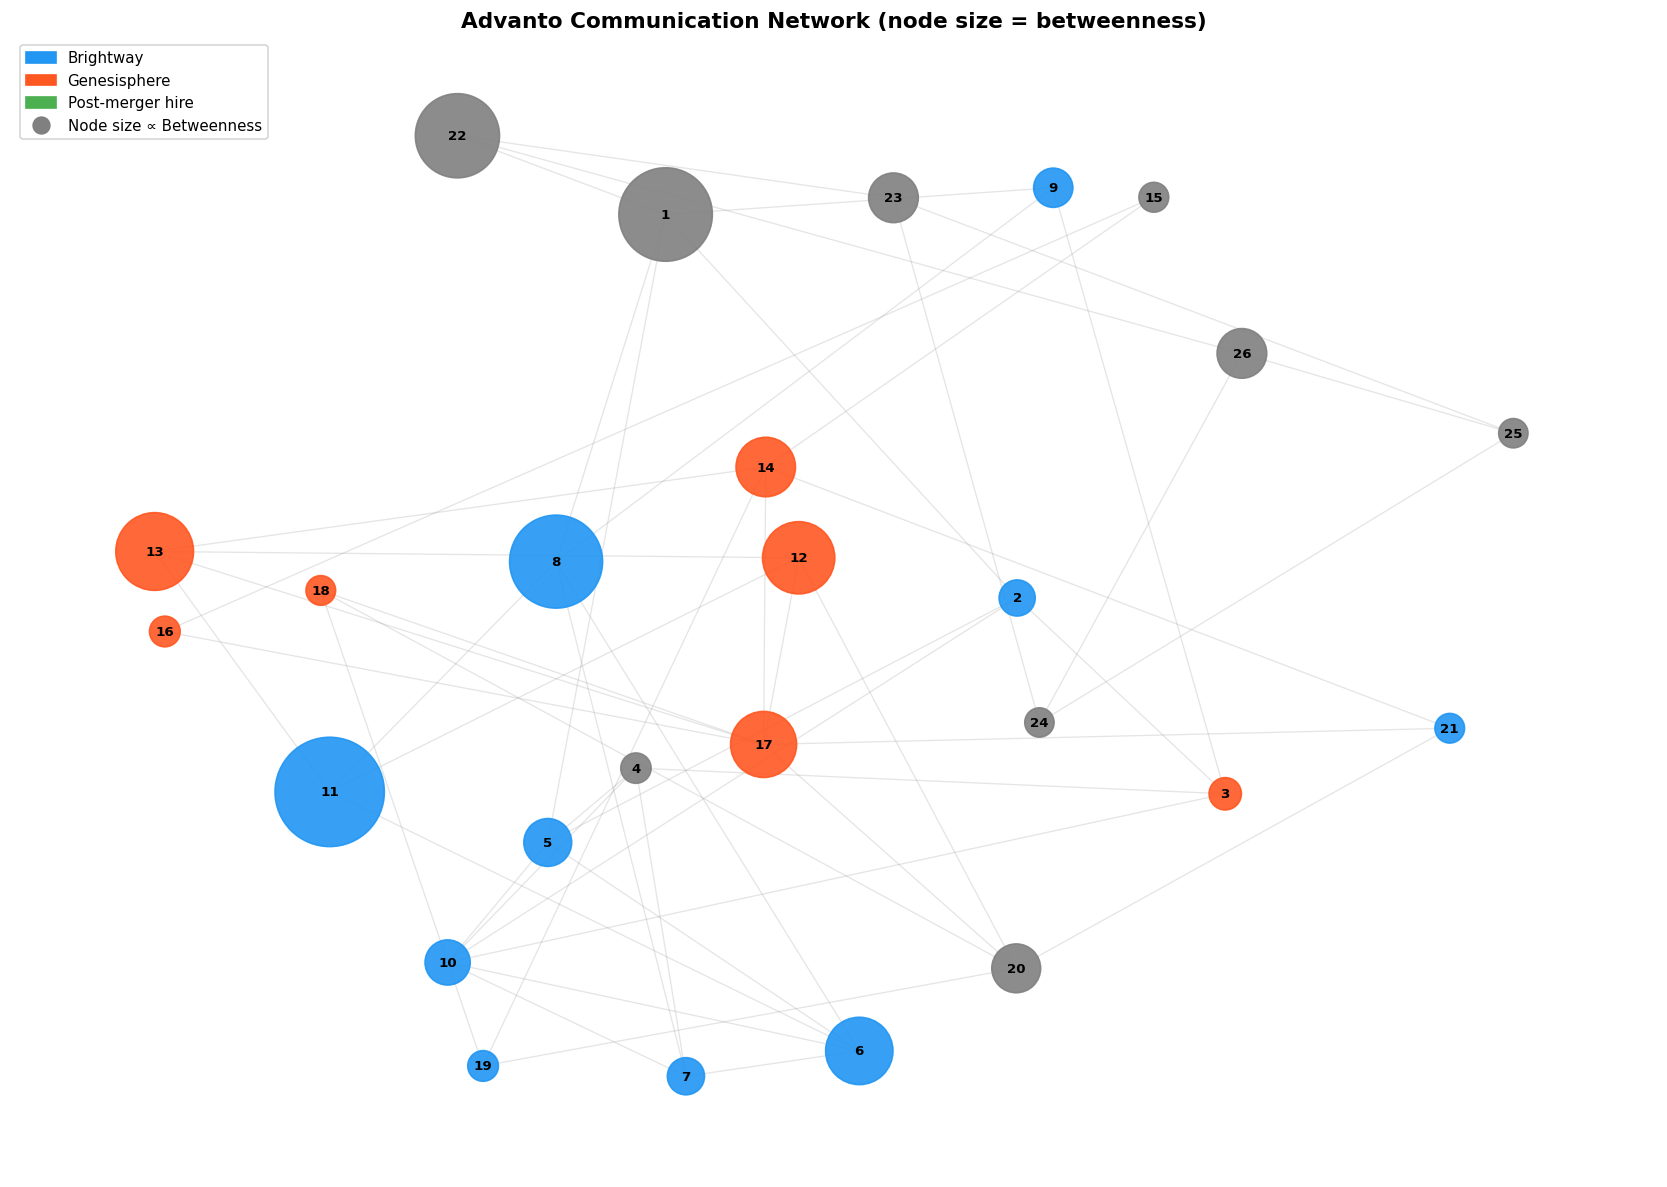

Data behind this chart, as committed beside it:
Source, Target
1, 2
1, 5
1, 8
1, 9
1, 22
2, 1
2, 3
2, 5
2, 10
3, 2
3, 4
3, 9
3, 10
4, 3
4, 5
4, 7
4, 10
5, 1
5, 2
5, 4
5, 6
5, 10
6, 5
6, 7
6, 8
6, 10
6, 11
7, 4
7, 6
7, 8
7, 10
8, 1
8, 6
8, 7
8, 9
8, 11
9, 1
9, 3
9, 8
10, 2
10, 3
10, 4
10, 5
10, 6
10, 7
11, 6
11, 8
11, 12
11, 13
12, 11
12, 13
12, 17
12, 20
13, 11
13, 12
13, 14
13, 17
14, 13
14, 15
14, 17
... 42 more rows
